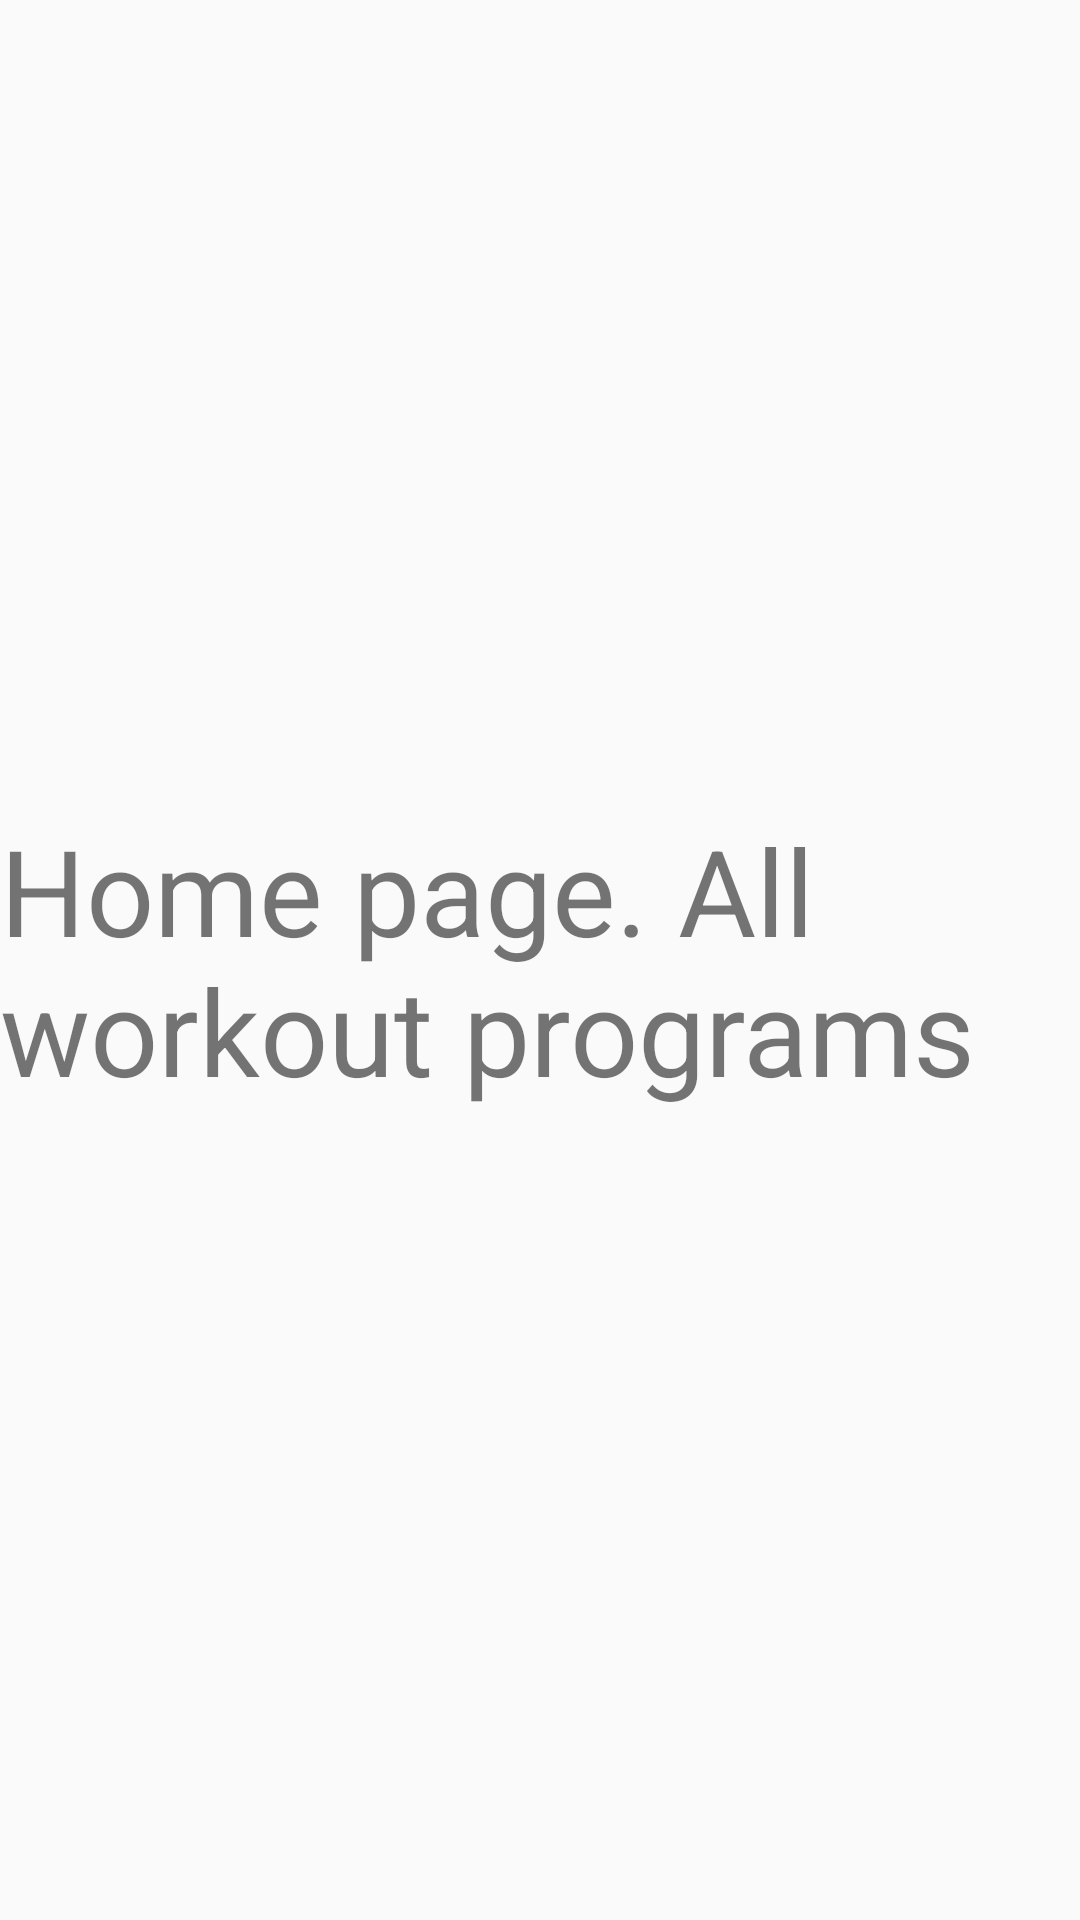

The Android layout XML behind this screen, and the referenced resources:
<!-- AndroidManifest.xml: application theme AppTheme -->
<!-- res/layout/home.xml -->
<?xml version="1.0" encoding="utf-8"?>
<RelativeLayout xmlns:android="http://schemas.android.com/apk/res/android"
    android:layout_width="match_parent" android:layout_height="match_parent">

    <TextView
        android:layout_width="match_parent"
        android:layout_height="wrap_content"
        android:text="Home page. All workout programs"
        android:textSize="40sp"
        android:layout_centerInParent="true"/>
</RelativeLayout>
<!-- resources referenced by this layout -->
<resources>
  <style name="AppTheme" parent="Base.Theme.AppCompat.Light.DarkActionBar">
          
          <item name="colorPrimary">@color/colorPrimary</item>
          <item name="colorPrimaryDark">@color/colorPrimaryDark</item>
          <item name="colorAccent">@color/colorAccent</item>
      </style>
  <!-- not gathered from this repository: default colours our renderer supplied (Android Studio template values) -->
  <color name="colorPrimary">#FF6200EE</color>
  <color name="colorPrimaryDark">#FF3700B3</color>
  <color name="colorAccent">#FF03DAC5</color>
</resources>
